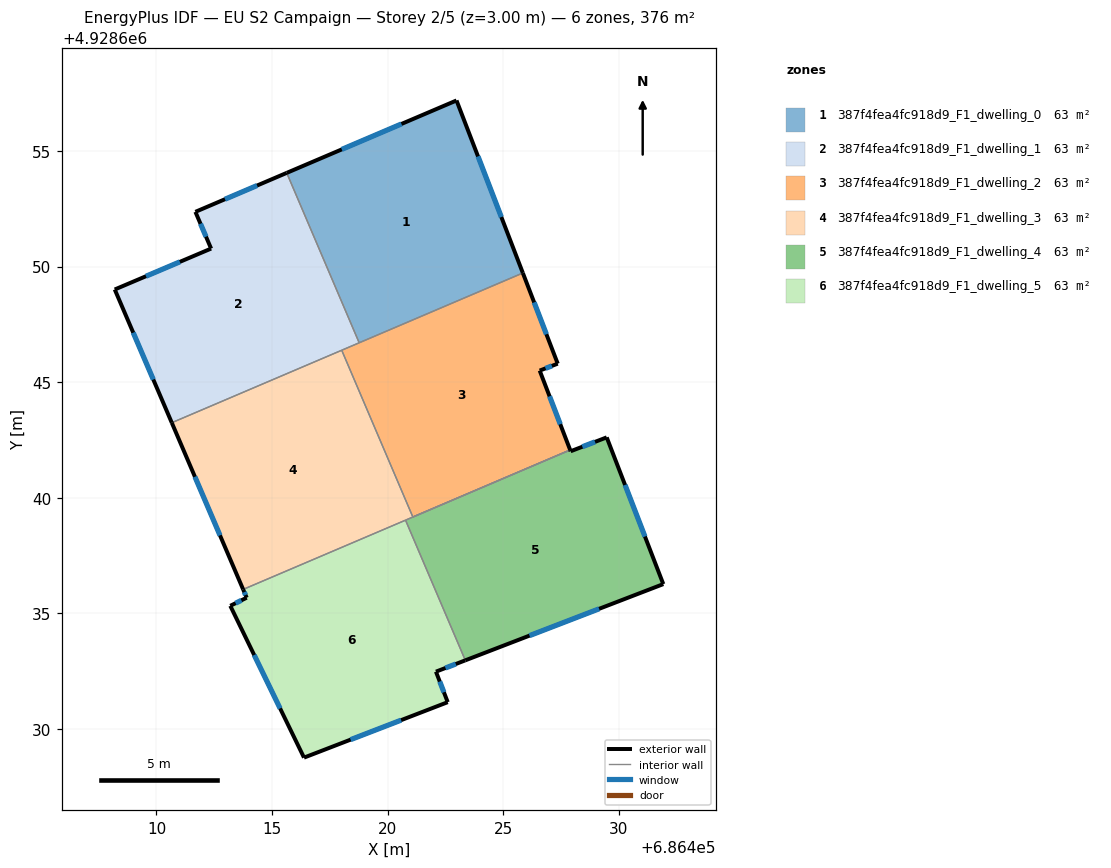
=== STOREY PLAN SPEC (per zone: floor XY polygon, exterior-wall plan segments, windows/doors) ===
zone 1: 387f4fea4fc918d9_F1_dwelling_0  (62.7 m²)
  floor: (686422.98, 4928657.19) (686425.86, 4928649.72) (686418.77, 4928646.70) (686415.64, 4928654.05)
  exterior wall: (686422.98, 4928657.19) – (686415.64, 4928654.05)  [8.0 m]
    window: (686420.60, 4928656.17) – (686418.02, 4928655.07)  [3.0 m²]
  exterior wall: (686425.86, 4928649.72) – (686422.98, 4928657.19)  [8.0 m]
    window: (686424.93, 4928652.14) – (686423.92, 4928654.77)  [3.0 m²]
  interior walls: 2
zone 2: 387f4fea4fc918d9_F1_dwelling_1  (62.7 m²)
  floor: (686415.64, 4928654.05) (686418.77, 4928646.70) (686410.66, 4928643.24) (686408.19, 4928649.01) (686412.36, 4928650.78) (686411.69, 4928652.37)
  exterior wall: (686412.36, 4928650.78) – (686408.19, 4928649.01)  [4.5 m]
    window: (686411.01, 4928650.21) – (686409.55, 4928649.58)  [1.7 m²]
  exterior wall: (686411.69, 4928652.37) – (686412.36, 4928650.78)  [1.7 m]
    window: (686411.91, 4928651.85) – (686412.14, 4928651.29)  [0.6 m²]
  exterior wall: (686415.64, 4928654.05) – (686411.69, 4928652.37)  [4.3 m]
    window: (686414.36, 4928653.51) – (686412.97, 4928652.92)  [1.6 m²]
  exterior wall: (686408.19, 4928649.01) – (686410.66, 4928643.24)  [6.3 m]
    window: (686409.00, 4928647.14) – (686409.86, 4928645.11)  [2.3 m²]
  interior walls: 3
zone 3: 387f4fea4fc918d9_F1_dwelling_2  (62.7 m²)
  floor: (686425.86, 4928649.72) (686427.36, 4928645.80) (686426.58, 4928645.50) (686427.90, 4928642.07) (686421.10, 4928639.16) (686418.02, 4928646.38)
  exterior wall: (686427.36, 4928645.80) – (686425.86, 4928649.72)  [4.2 m]
    window: (686426.88, 4928647.07) – (686426.35, 4928648.45)  [1.6 m²]
  exterior wall: (686426.58, 4928645.50) – (686427.36, 4928645.80)  [0.8 m]
    window: (686426.84, 4928645.60) – (686427.11, 4928645.70)  [0.3 m²]
  exterior wall: (686427.90, 4928642.07) – (686426.58, 4928645.50)  [3.7 m]
    window: (686427.48, 4928643.18) – (686427.01, 4928644.39)  [1.4 m²]
  interior walls: 4
zone 4: 387f4fea4fc918d9_F1_dwelling_3  (62.7 m²)
  floor: (686418.02, 4928646.38) (686421.10, 4928639.16) (686413.75, 4928636.03) (686410.66, 4928643.24)
  exterior wall: (686410.66, 4928643.24) – (686413.75, 4928636.03)  [7.8 m]
    window: (686411.66, 4928640.90) – (686412.75, 4928638.37)  [2.9 m²]
  interior walls: 5
zone 5: 387f4fea4fc918d9_F1_dwelling_4  (62.7 m²)
  floor: (686429.48, 4928642.61) (686431.93, 4928636.26) (686423.37, 4928632.96) (686420.78, 4928639.03) (686427.90, 4928642.07) (686427.93, 4928642.01)
  exterior wall: (686423.37, 4928632.96) – (686431.93, 4928636.26)  [9.2 m]
    window: (686426.14, 4928634.03) – (686429.16, 4928635.19)  [3.4 m²]
  exterior wall: (686427.93, 4928642.01) – (686427.90, 4928642.07)  [0.1 m]
  exterior wall: (686429.48, 4928642.61) – (686427.93, 4928642.01)  [1.7 m]
    window: (686428.98, 4928642.41) – (686428.43, 4928642.20)  [0.6 m²]
  exterior wall: (686431.93, 4928636.26) – (686429.48, 4928642.61)  [6.8 m]
    window: (686431.14, 4928638.32) – (686430.28, 4928640.55)  [2.5 m²]
  interior walls: 2
zone 6: 387f4fea4fc918d9_F1_dwelling_5  (62.7 m²)
  floor: (686420.78, 4928639.03) (686423.37, 4928632.96) (686422.09, 4928632.47) (686422.60, 4928631.15) (686416.39, 4928628.75) (686413.19, 4928635.32) (686413.91, 4928635.67) (686413.75, 4928636.03)
  exterior wall: (686416.39, 4928628.75) – (686422.60, 4928631.15)  [6.7 m]
    window: (686418.40, 4928629.53) – (686420.59, 4928630.37)  [2.5 m²]
  exterior wall: (686413.19, 4928635.32) – (686416.39, 4928628.75)  [7.3 m]
    window: (686414.23, 4928633.19) – (686415.35, 4928630.88)  [2.7 m²]
  exterior wall: (686413.91, 4928635.67) – (686413.19, 4928635.32)  [0.8 m]
    window: (686413.67, 4928635.56) – (686413.43, 4928635.43)  [0.3 m²]
  exterior wall: (686413.75, 4928636.03) – (686413.91, 4928635.67)  [0.4 m]
    window: (686413.80, 4928635.91) – (686413.86, 4928635.79)  [0.1 m²]
  exterior wall: (686422.09, 4928632.47) – (686423.37, 4928632.96)  [1.4 m]
    window: (686422.51, 4928632.63) – (686422.95, 4928632.80)  [0.5 m²]
  exterior wall: (686422.60, 4928631.15) – (686422.09, 4928632.47)  [1.4 m]
    window: (686422.44, 4928631.58) – (686422.26, 4928632.04)  [0.5 m²]
  interior walls: 2

=== DERIVED (storey summary) ===
Building: EU S2 Campaign
Storey: 2 of 5  (floor level z = 3.00 m)
Storey gross floor area: 376.2 m²
Zones on this storey: 6
  - 387f4fea4fc918d9_F1_dwelling_0: floor 62.7 m²; exterior wall 16.0 m (48.0 m²); 2 window(s) 5.9 m²; WWR 12.4%
  - 387f4fea4fc918d9_F1_dwelling_1: floor 62.7 m²; exterior wall 16.8 m (50.5 m²); 4 window(s) 6.2 m²; WWR 12.4%
  - 387f4fea4fc918d9_F1_dwelling_2: floor 62.7 m²; exterior wall 8.7 m (26.2 m²); 3 window(s) 3.2 m²; WWR 12.4%
  - 387f4fea4fc918d9_F1_dwelling_3: floor 62.7 m²; exterior wall 7.8 m (23.5 m²); 1 window(s) 2.9 m²; WWR 12.4%
  - 387f4fea4fc918d9_F1_dwelling_4: floor 62.7 m²; exterior wall 17.7 m (53.2 m²); 3 window(s) 6.6 m²; WWR 12.3%
  - 387f4fea4fc918d9_F1_dwelling_5: floor 62.7 m²; exterior wall 17.9 m (53.8 m²); 6 window(s) 6.7 m²; WWR 12.4%
Zone adjacency (shared interzone walls):
  - 387f4fea4fc918d9_F1_dwelling_0 ↔ 387f4fea4fc918d9_F1_dwelling_1
  - 387f4fea4fc918d9_F1_dwelling_0 ↔ 387f4fea4fc918d9_F1_dwelling_2
  - 387f4fea4fc918d9_F1_dwelling_1 ↔ 387f4fea4fc918d9_F1_dwelling_2
  - 387f4fea4fc918d9_F1_dwelling_1 ↔ 387f4fea4fc918d9_F1_dwelling_3
  - 387f4fea4fc918d9_F1_dwelling_2 ↔ 387f4fea4fc918d9_F1_dwelling_3
  - 387f4fea4fc918d9_F1_dwelling_3 ↔ 387f4fea4fc918d9_F1_dwelling_4
  - 387f4fea4fc918d9_F1_dwelling_3 ↔ 387f4fea4fc918d9_F1_dwelling_5
  - 387f4fea4fc918d9_F1_dwelling_4 ↔ 387f4fea4fc918d9_F1_dwelling_5